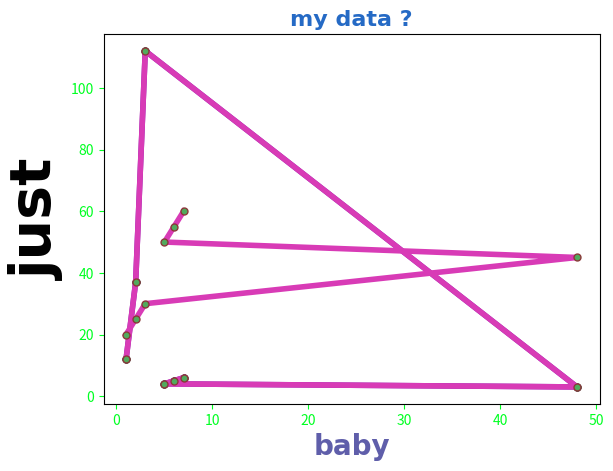

This chart was generated by the following Python code:
import matplotlib.pyplot as plt
import numpy as np 

x = np.array([1,2,3,48,5,6,7])
y = np.array([12,37,112,3,4,5,6])
y1 = np.array([20, 25, 30, 45, 50, 55, 60])  # steadily increasing values
plt.title("my data ?", fontsize=16,
          family="arial",
          fontweight="bold",
          color="#256ac5")
plt.xlabel("baby", fontsize=20,
           family ="Arial",
           fontweight="bold",
           color="#5f5eaa")
plt.ylabel("just", fontsize=41,
           family="arial",
           fontweight="bold")

plt.plot(x,y, marker =".",
         markersize=10,
         markerfacecolor="#51aa5d",
         markeredgecolor="#000000",
         linestyle="solid",
         linewidth=4,
         color="#841FB3")
line_style = dict( marker =".",
         markersize=10,
         markerfacecolor="#51aa5d",
         markeredgecolor="#8B3939",
         linestyle="solid",
         linewidth=4,
         color="#D83BB6")
plt.tick_params(axis="both",
                colors="#00ff22")

plt.plot(x, y, **line_style) 
plt.plot(x, y1, **line_style)

plt.xticks

plt.show()